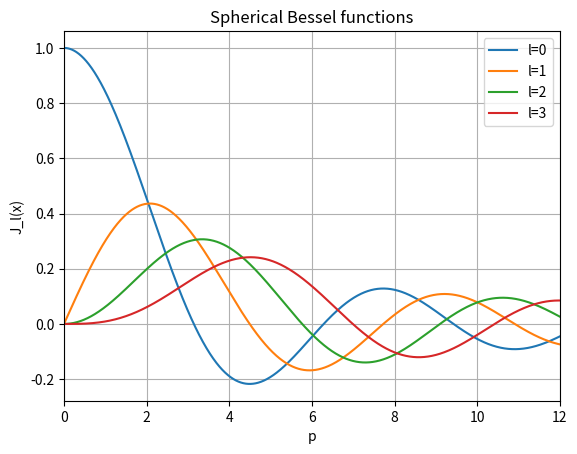

Reproduce this figure in Python.
import numpy as np
import scipy
import matplotlib.pyplot as plt

                      #(Ordnung der Besselfunktion, Anzahl Nullstellen)
#scipy.special.jn_zeros() # Bestimmt Nullstellen für besselfunktion der n-ten Ordnung
#scipy.special.spherical_jn()

p_end=12
p_step=0.01
dat_p=np.arange(0,p_end+p_step,p_step)

acc=0.00000001#Genauigkeit NS


#print(dat_p)

l= 3
#ns=[]
#werte=[[],[]]
for l_ in range(l+1): # erzeuge l+1 Plots
    werte =np.array([scipy.special.spherical_jn(l_,p) for p in dat_p])
    plt.plot(dat_p,werte,label='l=%i'%l_)
    
    #for j in werte:
    #    if j<acc and j>0:
    #        ns.append(j)
            
    
#print(ns)

plt.ylabel('J_l(x)')
plt.xlabel('p')
plt.title('Spherical Bessel functions')
plt.xlim(0,p_end)
plt.legend(loc='upper right') 
plt.grid(True)

plt.show() # zeige alle Plots an

# =============================================================================
# pns=1
# 
# while(pns>acc): 
#     
#     pnsp=pns-(scipy.special.spherical_jn(0,pns)/scipy.special.spherical_jn(0,pns,derivative=True))
#     
#     pns=pnsp
#     
# print(pns)
# =============================================================================

